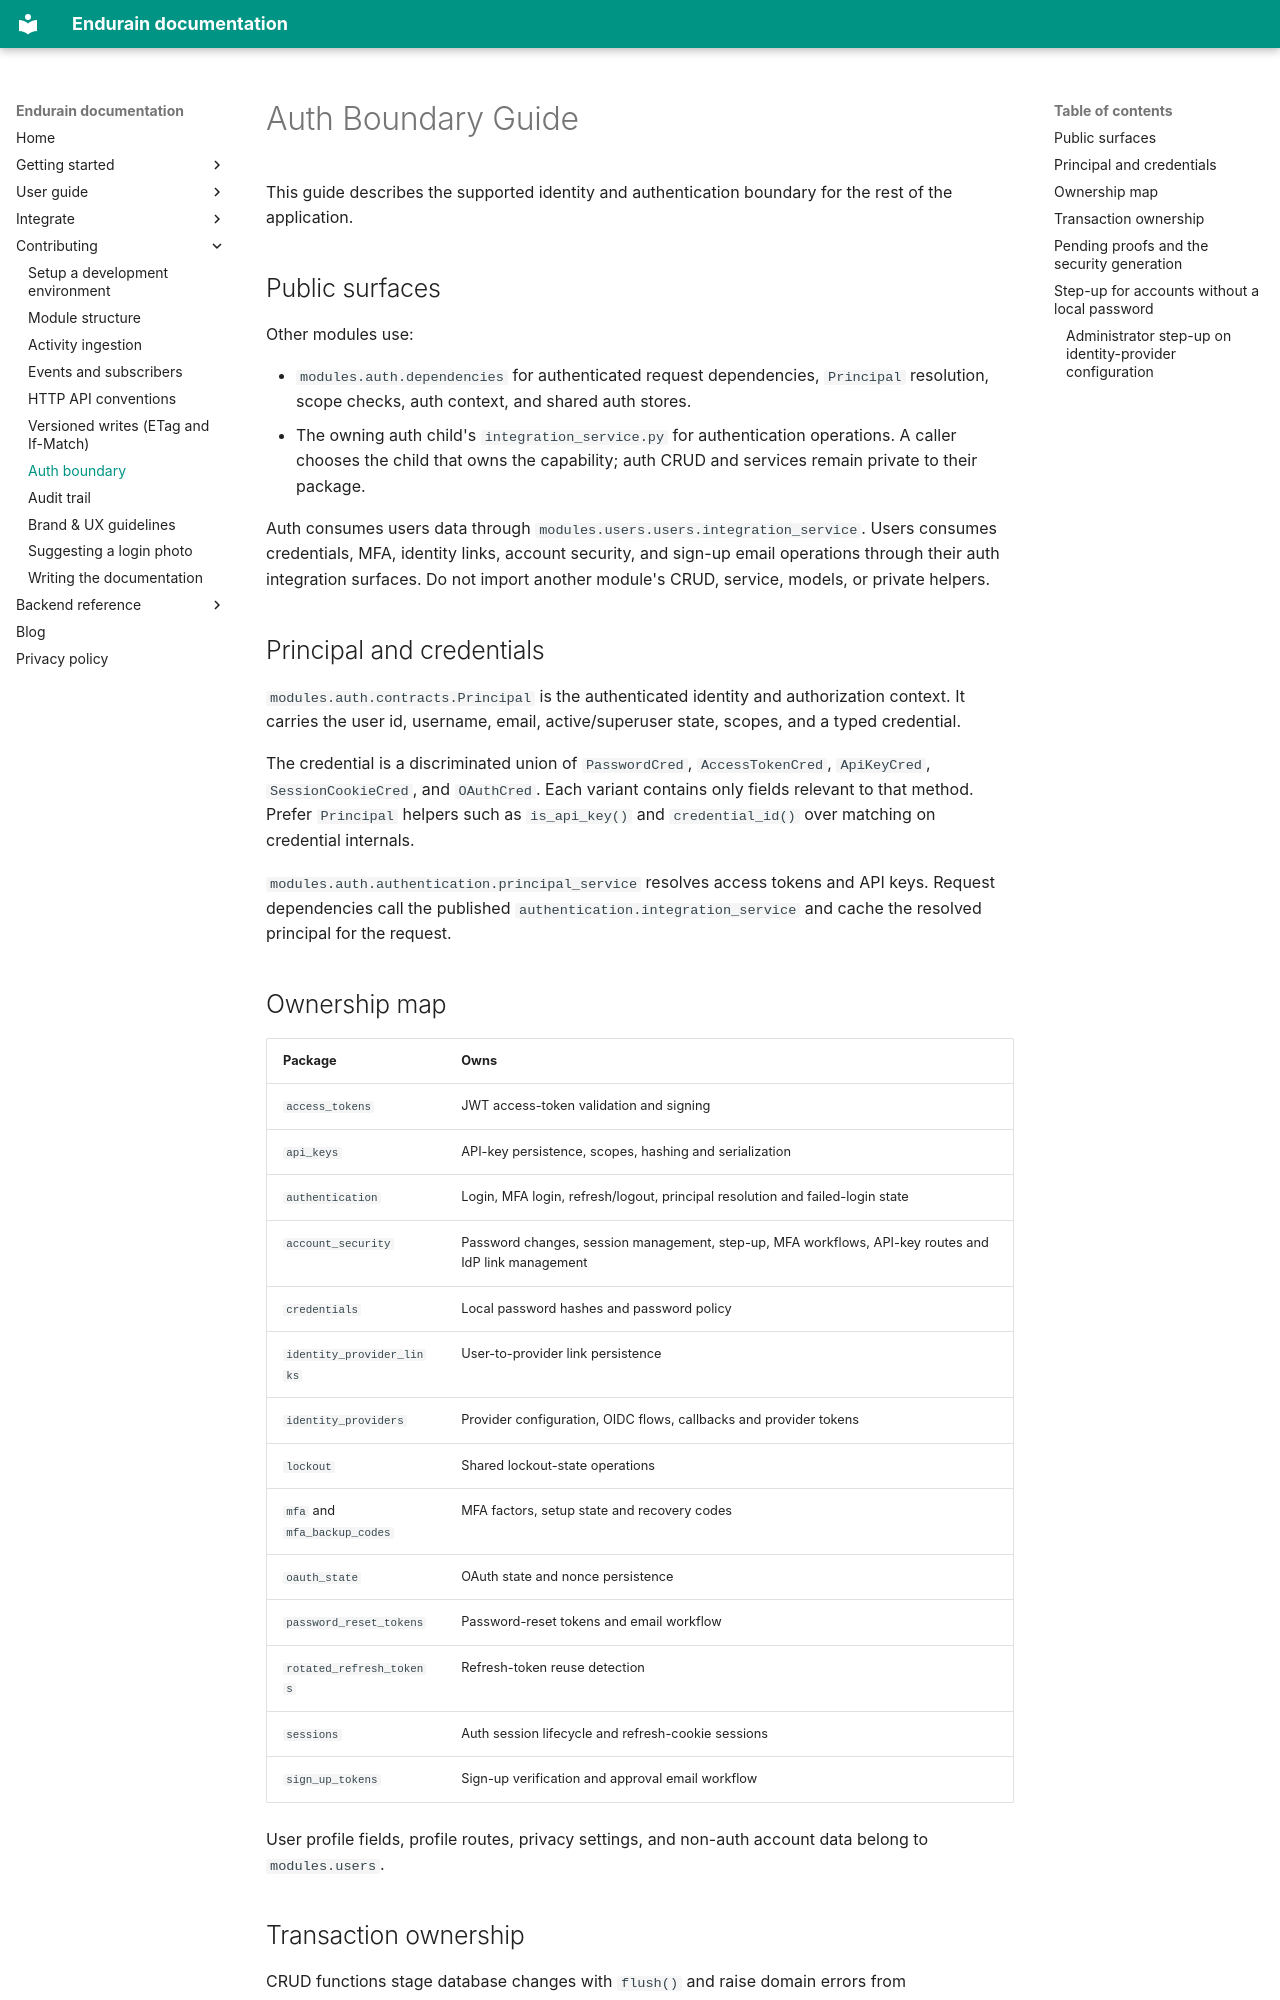

repository: endurain-project/endurain · page: developer-guide/auth-boundary/index.html · generator: mkdocs

# Auth Boundary Guide

This guide describes the supported identity and authentication boundary for the rest of the application.

## Public surfaces

Other modules use:

- `modules.auth.dependencies` for authenticated request dependencies, `Principal` resolution, scope checks, auth context, and shared auth stores.
- The owning auth child's `integration_service.py` for authentication operations. A caller chooses the child that owns the capability; auth CRUD and services remain private to their package.

Auth consumes users data through `modules.users.users.integration_service`. Users consumes credentials, MFA, identity links, account security, and sign-up email operations through their auth integration surfaces. Do not import another module's CRUD, service, models, or private helpers.

## Principal and credentials

`modules.auth.contracts.Principal` is the authenticated identity and authorization context. It carries the user id, username, email, active/superuser state, scopes, and a typed credential.

The credential is a discriminated union of `PasswordCred`, `AccessTokenCred`, `ApiKeyCred`, `SessionCookieCred`, and `OAuthCred`. Each variant contains only fields relevant to that method. Prefer `Principal` helpers such as `is_api_key()` and `credential_id()` over matching on credential internals.

`modules.auth.authentication.principal_service` resolves access tokens and API keys. Request dependencies call the published `authentication.integration_service` and cache the resolved principal for the request.

## Ownership map

| Package | Owns |
| --- | --- |
| `access_tokens` | JWT access-token validation and signing |
| `api_keys` | API-key persistence, scopes, hashing and serialization |
| `authentication` | Login, MFA login, refresh/logout, principal resolution and failed-login state |
| `account_security` | Password changes, session management, step-up, MFA workflows, API-key routes and IdP link management |
| `credentials` | Local password hashes and password policy |
| `identity_provider_links` | User-to-provider link persistence |
| `identity_providers` | Provider configuration, OIDC flows, callbacks and provider tokens |
| `lockout` | Shared lockout-state operations |
| `mfa` and `mfa_backup_codes` | MFA factors, setup state and recovery codes |
| `oauth_state` | OAuth state and nonce persistence |
| `password_reset_tokens` | Password-reset tokens and email workflow |
| `rotated_refresh_tokens` | Refresh-token reuse detection |
| `sessions` | Auth session lifecycle and refresh-cookie sessions |
| `sign_up_tokens` | Sign-up verification and approval email workflow |

User profile fields, profile routes, privacy settings, and non-auth account data belong to `modules.users`.

## Transaction ownership

CRUD functions stage database changes with `flush()` and raise domain errors from `core.exceptions`. A service owns the complete workflow and commits after all related writes are staged. An integration surface never ends a transaction: it stages through its package's service or crud and the caller, which holds the unit of work (the `users` services for the account-security actions, the `authentication` service for login, refresh, logout and the SSO exchange), commits. Where a write is advisory and must not sit on the request path, such as an API key's last-used time, the package publishes a best-effort event and a subscriber commits in its own session. Application migrations use each package's migration service and commit through application-level migration orchestration.
